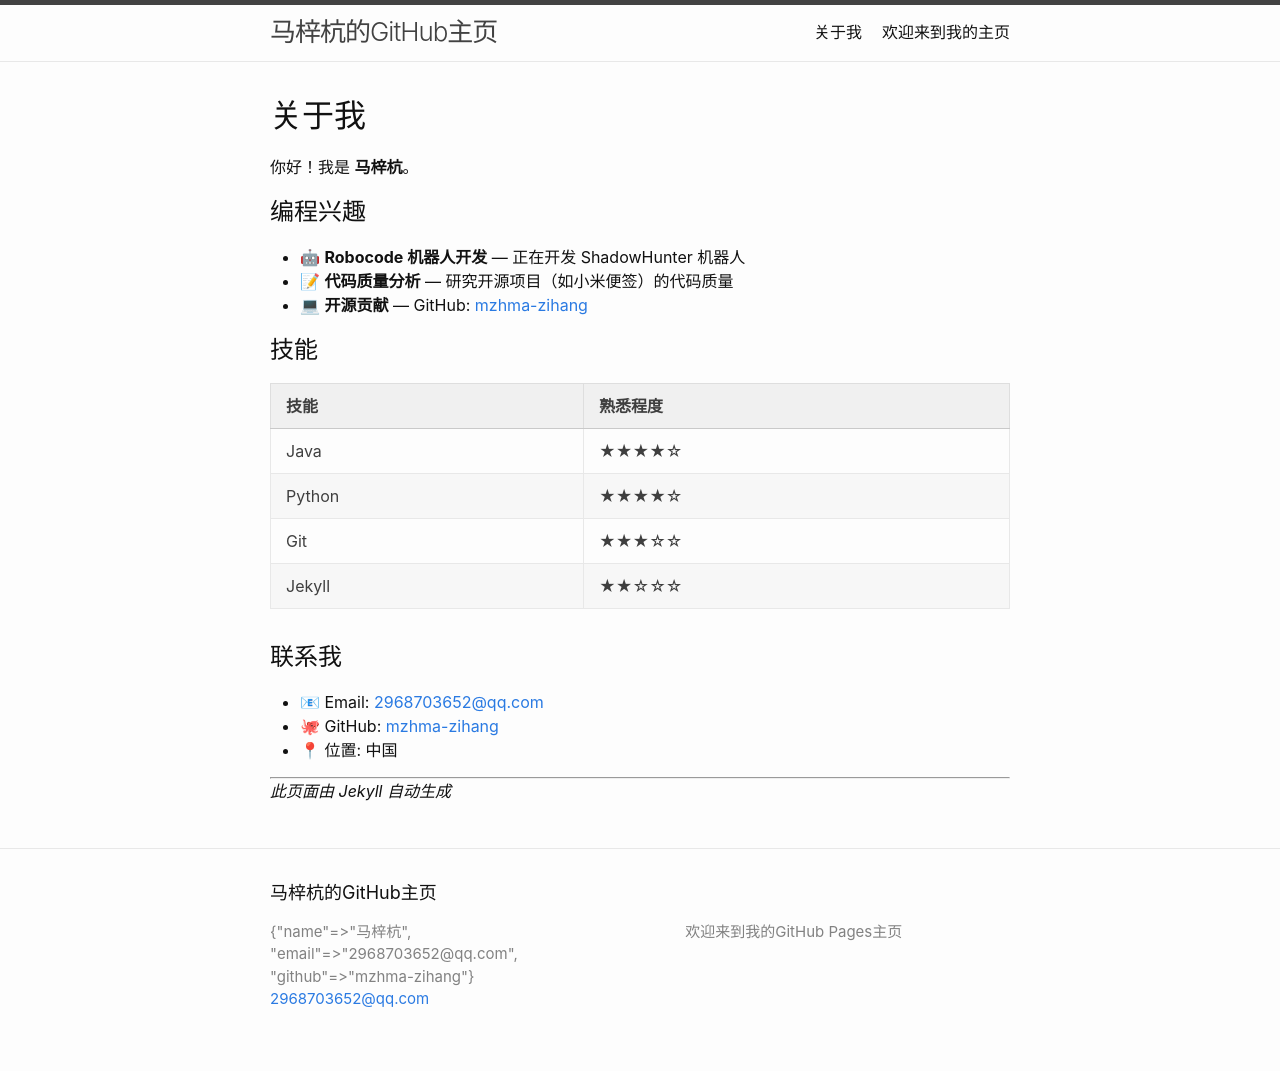

repository: mazihang504/mzhma-zihang.github.io · page: about.html · generator: jekyll

---
layout: default
title: "关于我"
---

# 关于我

你好！我是 **马梓杭**。

## 编程兴趣

- 🤖 **Robocode 机器人开发** — 正在开发 ShadowHunter 机器人
- 📝 **代码质量分析** — 研究开源项目（如小米便签）的代码质量
- 💻 **开源贡献** — GitHub: [mzhma-zihang](https://github.com/mzhma-zihang)

## 技能

| 技能 | 熟悉程度 |
|------|---------|
| Java | ★★★★☆ |
| Python | ★★★★☆ |
| Git | ★★★☆☆ |
| Jekyll | ★★☆☆☆ |

## 联系我

- 📧 Email: [2968703652@qq.com](mailto:2968703652@qq.com)
- 🐙 GitHub: [mzhma-zihang](https://github.com/mzhma-zihang)
- 📍 位置: 中国

---

*此页面由 Jekyll 自动生成*
